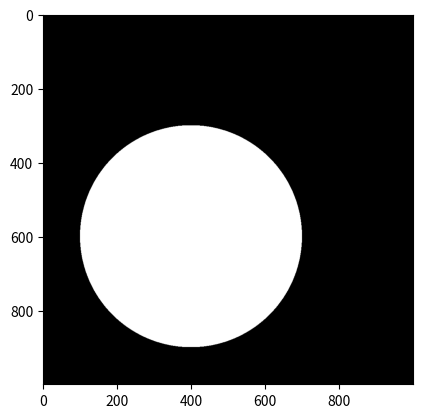

Reproduce this figure in Python.
import numpy as np
import matplotlib.pyplot as plt

class Circle:
    def __init__(self, resolution, radius, position):
        self.resolution = resolution
        self.radius = radius
        self.position = position

    def draw(self):

        # Create a Black Image________________________________
        v_black = np.zeros([1, self.resolution**2]).transpose()
        v_rgb = np.hstack([v_black, v_black, v_black])
        self.m_rgb = np.reshape(v_rgb, [self.resolution, self.resolution, 3])

        #Create Circle_______________________________________'
        for y in np.arange(self.resolution):
            x_min = np.round(-np.sqrt(self.radius**2 - (y - self.position[1])**2) + self.position[0])
            x_max = np.round(np.sqrt(self.radius ** 2 - (y - self.position[1]) ** 2) + self.position[0])

            if not (np.isnan(x_min) or np.isnan(x_max) or x_min == x_max):
                self.m_rgb[y][int(x_min):int(x_max)] = [1.0, 1.0, 1.0]

    def show(self):
        plt.imshow(self.m_rgb)


if __name__ == '__main__':
    circle = Circle(1000, 300, [400,600])
    circle.draw()
    circle.show()

